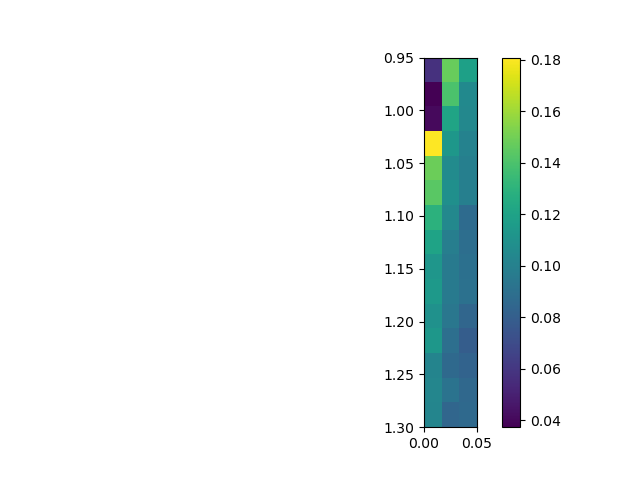

Values plotted in this chart, from the file beside it:
, 0.0, 0.025, 0.05
0.95, 0.05752, 0.1475, 0.1187
0.975, 0.03725, 0.1402, 0.1052
1.0, 0.0407, 0.121, 0.1044
1.025, 0.1808, 0.113, 0.1009
1.05, 0.1485, 0.1067, 0.09948
1.075, 0.1439, 0.1086, 0.09946
1.1, 0.1297, 0.1043, 0.08722
1.125, 0.1208, 0.09887, 0.08902
1.15, 0.1127, 0.09601, 0.09009
1.175, 0.1151, 0.09638, 0.09075
1.2, 0.1098, 0.09433, 0.08464
1.225, 0.1133, 0.08989, 0.07966
1.25, 0.102, 0.08636, 0.08283
1.275, 0.103, 0.09174, 0.08554
1.3, 0.1029, 0.08482, 0.08656
